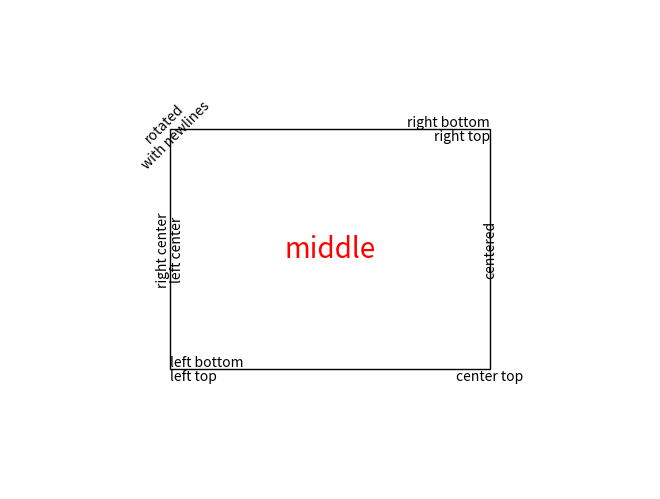

The matplotlib source for this figure:
import matplotlib.pyplot as plt
import matplotlib.patches as patches

# build a rectangle in axes coordinates
left, width = .25, .5
bottom, height = .25, .5
right = left + width
top = bottom + height

fig = plt.figure()
ax = fig.add_axes([0,0,1,1])

# axes coordinates are 0,0 is bottom left and 1,1 is upper right
p = patches.Rectangle(
    (left, bottom), width, height,
    fill=False, transform=ax.transAxes, clip_on=False
    )

ax.add_patch(p)

ax.text(left, bottom, 'left top',
        horizontalalignment='left',
        verticalalignment='top',
        transform=ax.transAxes)

ax.text(left, bottom, 'left bottom',
        horizontalalignment='left',
        verticalalignment='bottom',
        transform=ax.transAxes)

ax.text(right, top, 'right bottom',
        horizontalalignment='right',
        verticalalignment='bottom',
        transform=ax.transAxes)

ax.text(right, top, 'right top',
        horizontalalignment='right',
        verticalalignment='top',
        transform=ax.transAxes)

ax.text(right, bottom, 'center top',
        horizontalalignment='center',
        verticalalignment='top',
        transform=ax.transAxes)

ax.text(left, 0.5*(bottom+top), 'right center',
        horizontalalignment='right',
        verticalalignment='center',
        rotation='vertical',
        transform=ax.transAxes)

ax.text(left, 0.5*(bottom+top), 'left center',
        horizontalalignment='left',
        verticalalignment='center',
        rotation='vertical',
        transform=ax.transAxes)

ax.text(0.5*(left+right), 0.5*(bottom+top), 'middle',
        horizontalalignment='center',
        verticalalignment='center',
        fontsize=20, color='red',
        transform=ax.transAxes)

ax.text(right, 0.5*(bottom+top), 'centered',
        horizontalalignment='center',
        verticalalignment='center',
        rotation='vertical',
        transform=ax.transAxes)

ax.text(left, top, 'rotated\nwith newlines',
        horizontalalignment='center',
        verticalalignment='center',
        rotation=45,
        transform=ax.transAxes)

ax.set_axis_off()
plt.show()